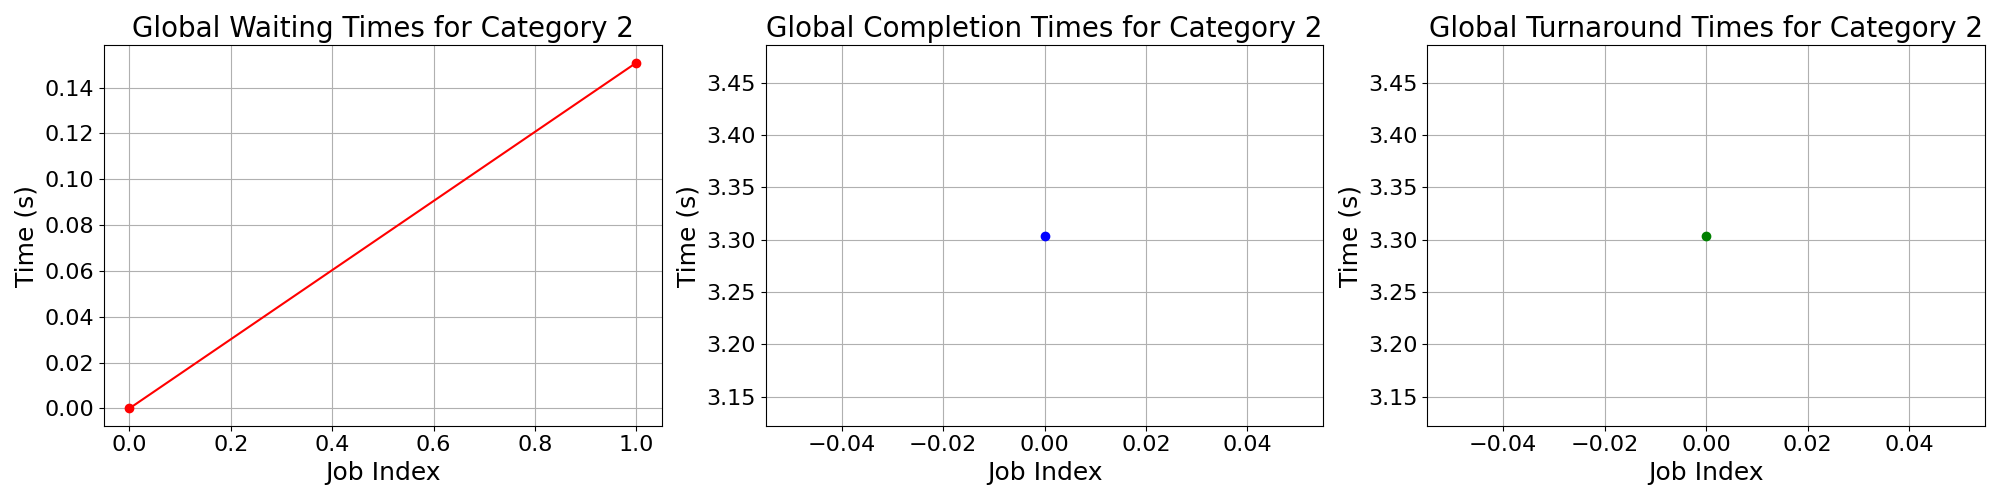

The table this chart was drawn from, first rows:
waiting_times, completion_times, turnaround_times
0.0, 3.304, 3.304
0.1509, , 
